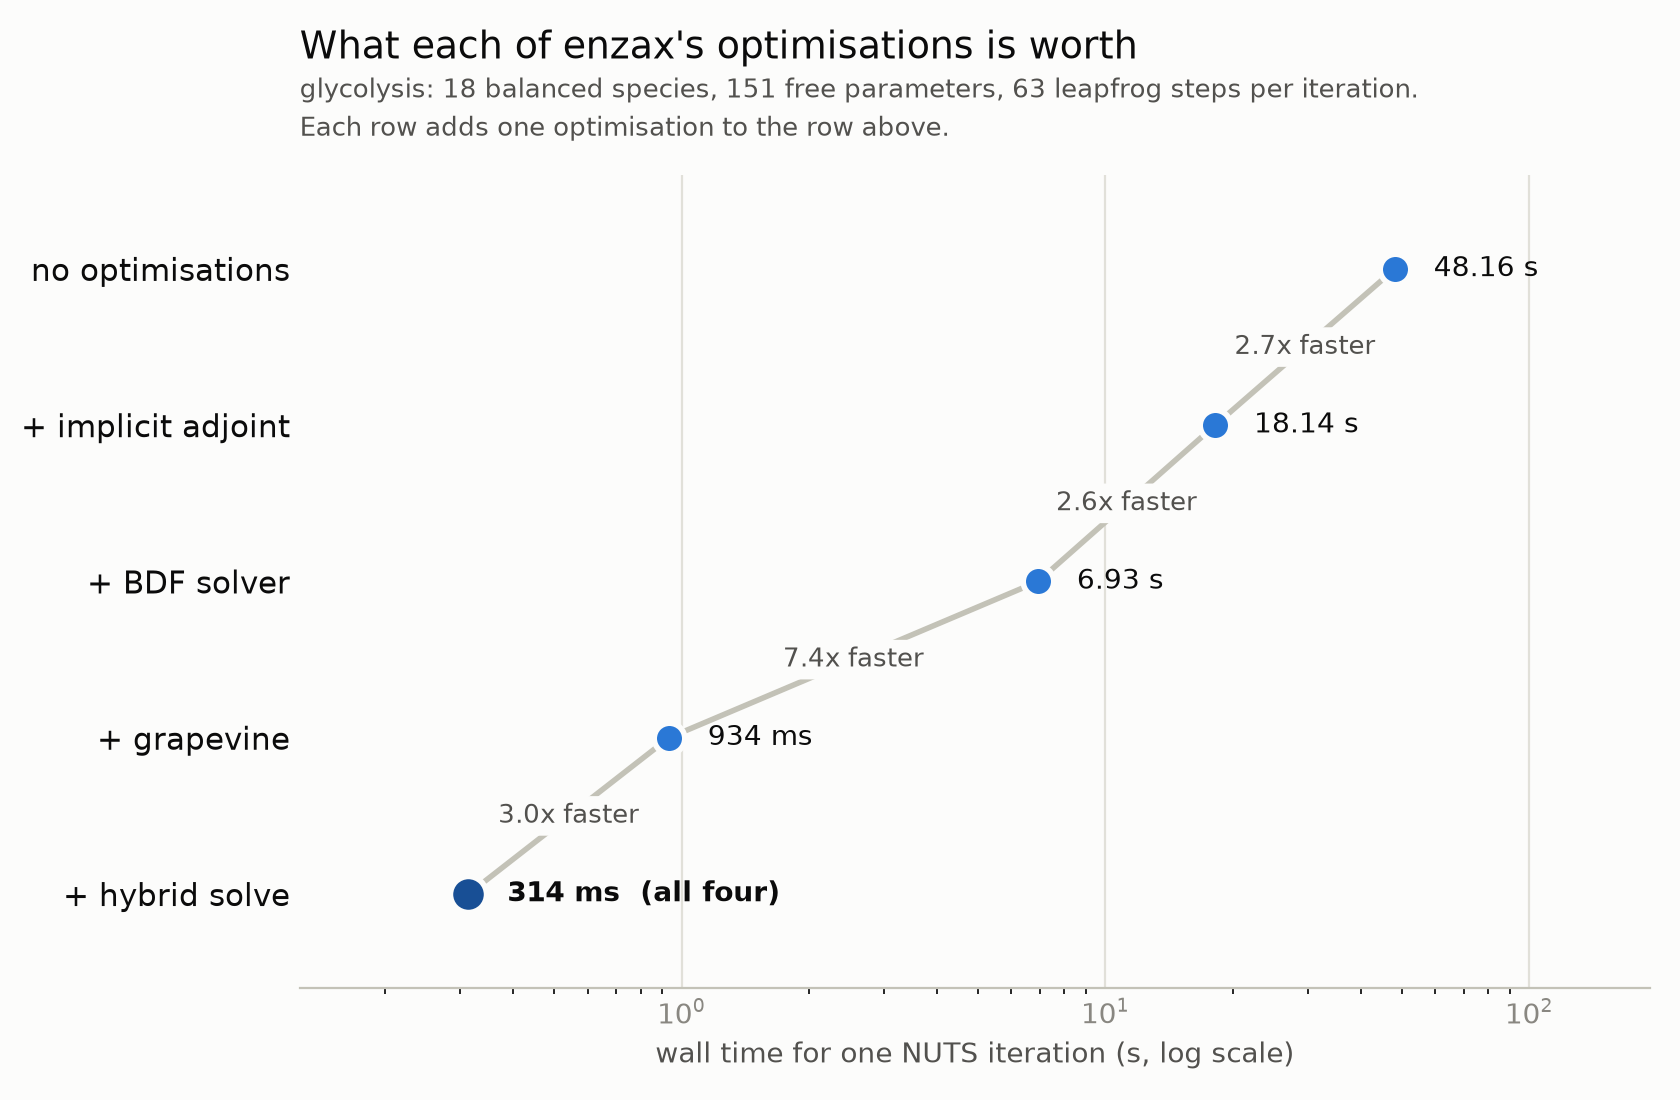

Values plotted in this chart, from the file beside it:
configuration, adjoint, solver, grapevine, hybrid, step, seconds, log_density, gradient_relative_error
+ hybrid solve, implicit, bdf, True, True, 0, 0.005073, 767.6, 0.0
+ hybrid solve, implicit, bdf, True, True, 12, 0.004653, 780.9, 0.0
+ hybrid solve, implicit, bdf, True, True, 25, 0.004854, 785, 0.0
+ hybrid solve, implicit, bdf, True, True, 37, 0.004877, 763.2, 0.0
+ hybrid solve, implicit, bdf, True, True, 50, 0.005077, 769.6, 0.0
+ hybrid solve, implicit, bdf, True, True, 62, 0.005377, 783, 0.0
+ grapevine, implicit, bdf, True, False, 0, 0.01117, 767.6, 3.544367366286317e-05
+ grapevine, implicit, bdf, True, False, 12, 0.01298, 780.9, 5.849933864621011e-05
+ grapevine, implicit, bdf, True, False, 25, 0.01531, 785, 3.4935093845827746e-05
+ grapevine, implicit, bdf, True, False, 37, 0.01787, 763.2, 3.5364528852724656e-05
+ grapevine, implicit, bdf, True, False, 50, 0.01506, 769.6, 3.602755389125494e-05
+ grapevine, implicit, bdf, True, False, 62, 0.01652, 783, 7.347823929475917e-05
+ BDF solver, implicit, bdf, False, False, 0, 0.1115, 767.6, 4.638334651614154e-05
+ BDF solver, implicit, bdf, False, False, 12, 0.09711, 780.9, 5.3402813065069734e-05
+ BDF solver, implicit, bdf, False, False, 25, 0.113, 785, 7.507577851723089e-05
+ BDF solver, implicit, bdf, False, False, 37, 0.1093, 763.2, 7.903911481683276e-05
+ BDF solver, implicit, bdf, False, False, 50, 0.1137, 769.6, 2.927743921430031e-05
+ BDF solver, implicit, bdf, False, False, 62, 0.1156, 783, 8.798458897430275e-05
+ implicit adjoint, implicit, kvaerno5, False, False, 0, 0.2774, 767.6, 5.802277983032759e-05
+ implicit adjoint, implicit, kvaerno5, False, False, 12, 0.1954, 780.9, 3.096991081109213e-05
+ implicit adjoint, implicit, kvaerno5, False, False, 25, 0.2935, 785, 2.4461288954653782e-05
+ implicit adjoint, implicit, kvaerno5, False, False, 37, 0.304, 763.2, 2.1197180220668688e-05
+ implicit adjoint, implicit, kvaerno5, False, False, 50, 0.331, 769.6, 2.0800607649145777e-05
+ implicit adjoint, implicit, kvaerno5, False, False, 62, 0.3266, 783, 4.3048516112621504e-05
no optimisations, backprop, kvaerno5, False, False, 0, 0.7596, 767.6, 5.662378019294436e-05
no optimisations, backprop, kvaerno5, False, False, 12, 0.5036, 780.9, 3.096324415348255e-05
no optimisations, backprop, kvaerno5, False, False, 25, 0.7712, 785, 2.46846862681351e-05
no optimisations, backprop, kvaerno5, False, False, 37, 0.825, 763.2, 2.117742725157852e-05
no optimisations, backprop, kvaerno5, False, False, 50, 0.8623, 769.6, 2.1331964407072088e-05
no optimisations, backprop, kvaerno5, False, False, 62, 0.8647, 783, 4.440467392265293e-05
